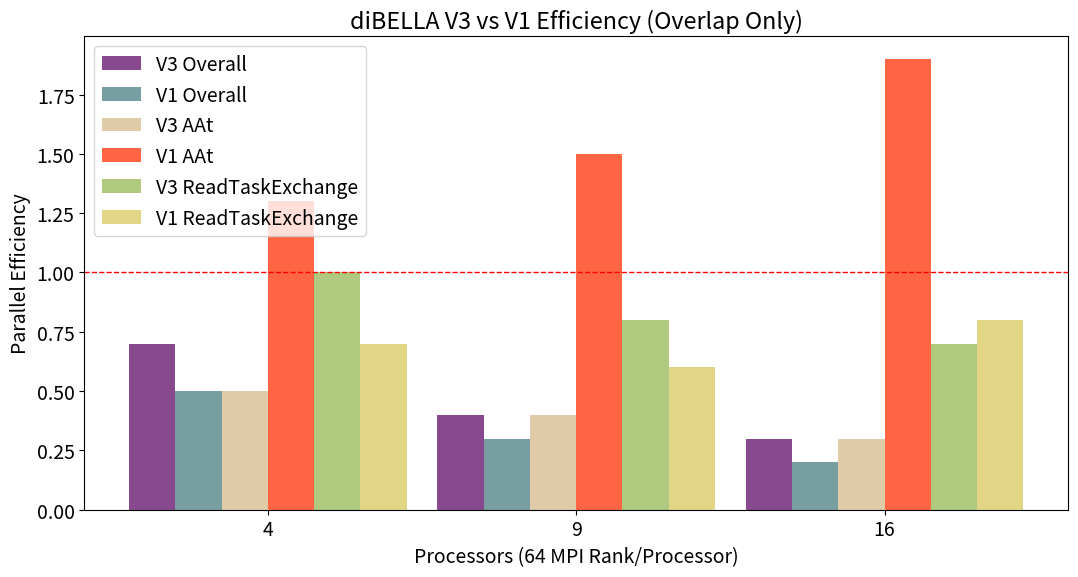

The script that saved this image:
import matplotlib
import matplotlib.pyplot as plt
import numpy as np

v3_overall = (0.7,0.4,0.3)
v1_overall = (0.5,0.3,0.2)

v3_overlap = (0.5,0.4,0.3)
v1_overlap = (1.3,1.5,1.9)

v3_exchange = (1.0,0.8,0.7)
v1_exchange = (0.7,0.6,0.8)

ind = np.arange(len(v1_overall))  # the x locations for the groups
width = 0.15  # the width of the bars

plt.rcParams.update({'font.size': 14})

fig, ax = plt.subplots(figsize=(11, 6))

rects1 = ax.bar(ind - 0.375, v3_overall, width,
                label='V3 Overall', color='#88498F')
rects2 = ax.bar(ind - 0.225, v1_overall, width,
                label='V1 Overall', color='#779FA1')
rects3 = ax.bar(ind - 0.075, v3_overlap, width,
                label='V3 AAt',color='#E0CBA8')
rects4 = ax.bar(ind + 0.075, v1_overlap, width,
                label='V1 AAt',color='#FF6542')
rects5 = ax.bar(ind + 0.225, v3_exchange, width,
                label='V3 ReadTaskExchange',color='#AFC97E')
rects6 = ax.bar(ind + 0.375, v1_exchange, width,
                label='V1 ReadTaskExchange',color='#E2D686')

# Add some text for labels, title and custom x-axis tick labels, etc.
ax.set_ylabel('Parallel Efficiency')
ax.set_xlabel('Processors (64 MPI Rank/Processor)')
ax.set_title('diBELLA V3 vs V1 Efficiency (Overlap Only)')
ax.set_xticks(ind)
ax.set_xticklabels(("4", "9", "16"))
ax.legend(loc=2)

ax.axhline(y=1, linewidth=1, color='r', linestyle='--')
# ax.axhline(y=9, linewidth=1, color='r', linestyle='-.')
# ax.axhline(y=16, linewidth=1, color='r',linestyle=':')

def autolabel(rects, xpos='center'):
    """
    Attach a text label above each bar in *rects*, displaying its height.

    *xpos* indicates which side to place the text w.r.t. the center of
    the bar. It can be one of the following {'center', 'right', 'left'}.
    """

    ha = {'center': 'center', 'right': 'left', 'left': 'right'}
    offset = {'center': 0, 'right': 1, 'left': -1}

    for rect in rects:
        height = rect.get_height()
        ax.annotate('{}'.format(height),
                    xy=(rect.get_x() + rect.get_width() / 2, height),
                    xytext=(offset[xpos]*3, 3),  # use 3 points offset
                    textcoords="offset points",  # in both directions
                    ha=ha[xpos], va='bottom')

# autolabel(rects1, "left")
# autolabel(rects2, "right")

fig.tight_layout()

plt.show()